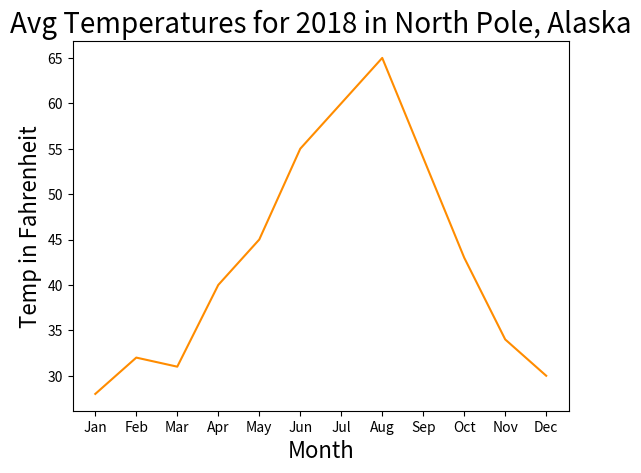

Python code for this plot:
import matplotlib.pyplot as plt

month = ["Jan","Feb","Mar","Apr","May","Jun","Jul","Aug","Sep","Oct","Nov","Dec"]
temp = [28,32,31,40,45,55,60,65,54,43,34,30]

plt.plot(month, temp, color='darkorange')
plt.xlabel("Month", fontsize=16)
plt.ylabel("Temp in Fahrenheit", fontsize=16)
plt.title("Avg Temperatures for 2018 in North Pole, Alaska", fontsize=20)

plt.savefig("north_pole_temps.png")